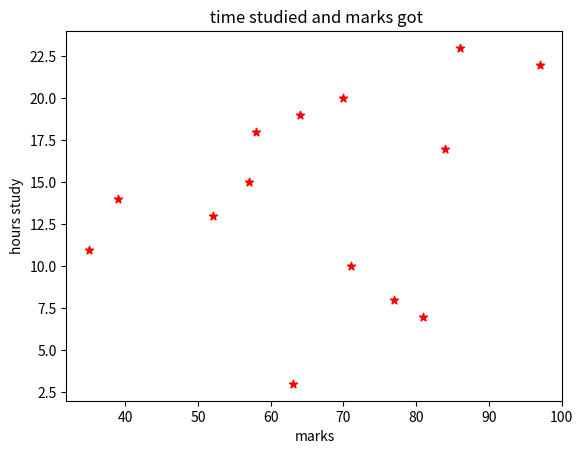

Generate this figure with matplotlib:
import matplotlib.pyplot as plt
import seaborn as sas 
import random
import pandas as pd
x= random.sample(range(34,100),14)
y = random.sample(range(1,24), 14)
plt.scatter(x,y,color='red',marker='*')
plt.title(" time studied and marks got")
plt.xlabel("marks")
plt.ylabel("hours study") 
print(x);print(y)
plt.show()

# this one is the basic idea about the scatter ploting like howe it basically works and all 
